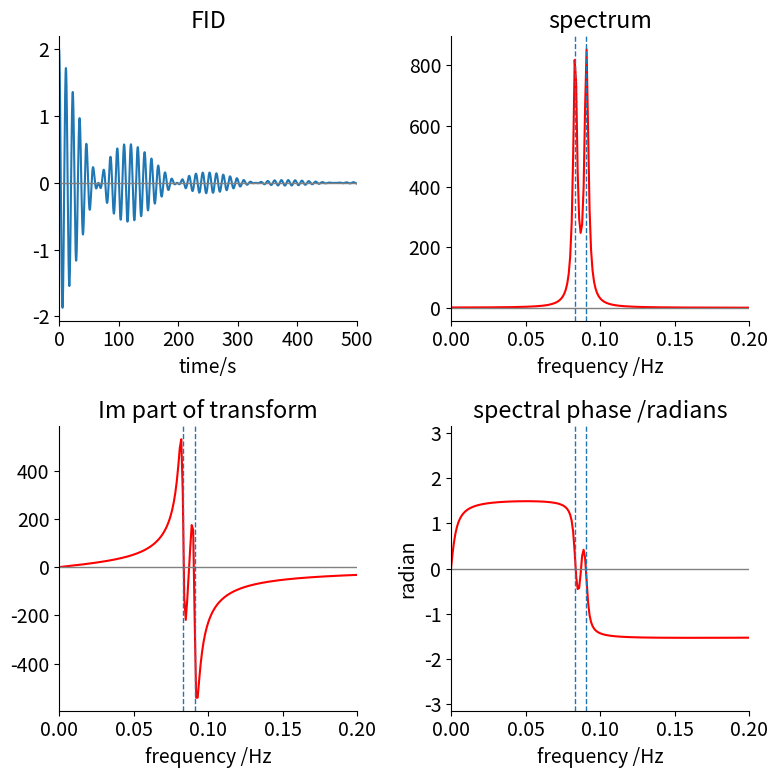
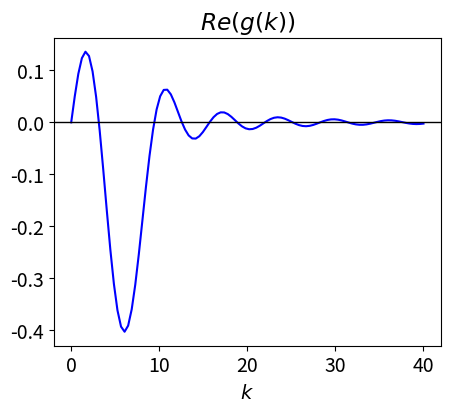
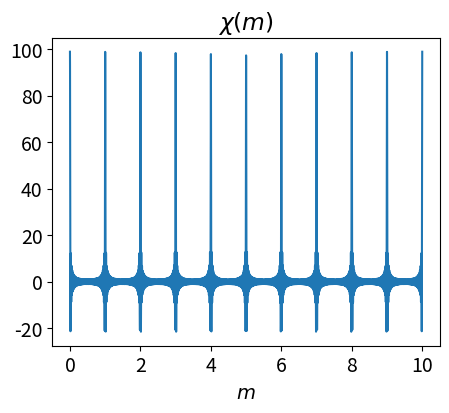

Recreate these plots in Python, in order.
#!/usr/bin/env python
# coding: utf-8

# # Solutions Q 7 - 15 

# In[1]:


# import all python add-ons etc that will be needed later on
get_ipython().run_line_magic('matplotlib', 'inline')
import numpy as np
import matplotlib.pyplot as plt
import sympy as sp
sp.init_printing()                      # allows printing of SymPy results in typeset maths format
plt.rcParams.update({'font.size': 14})  # set font size for plots


# ## Q7 answer
# 
# The transform equation is 
# 
# $$\displaystyle g(k)=\frac{1}{\sqrt{2\pi}}\int_0^\infty \frac{\exp(-t/\tau)}{\tau} \exp(-ikt)dt$$
# 
# which can be integrated directly to give 
# 
# $$\displaystyle g(k)=\frac{1}{\tau\sqrt{2\pi}} \left[ -\frac{exp(-ikt-t/\tau)}{ik+1/\tau}  \right]_0^\infty =\frac{1}{\sqrt{2\pi}}\frac{1} {ik\tau+1} $$
# 
# The absolute value of a complex number $z$, is $\sqrt{z^*z}$ and its square is clearly $z^*z$, where $z^*$ is the conjugate of the complex number formed by replacing $i$ by $-i$. Doing the same with $g(k)$ gives 
# 
# $$\displaystyle |g(k)|^2= \frac{1}{2\pi (k^2\tau^2+1)}$$
# 
# which is the shape of the spectral line.
# 
# The exponential decay with $\tau = 2$ and the corresponding square of the transform, are shown in Fig. 54. In this case $k$ corresponds to a frequency in s$^{-1}$ because $t$ is in seconds.
# 
# ![Diagram](Fourier-fig54.png)
# 
# Figure 54. An exponential decay and (right) the complex conjugate square of its Fourier transform which is a Lorentzian curve.
# _____
# 
# The half-width at half-height of the transformed signal squared, is calculated as half the value at $k = 0$, which is $| g(0) |^2 /2 = 1/4\pi$ giving the half-width as $k_{1/2} = 1/\tau$ which is in inverse proportion to the excited-state lifetime. The shorter the lifetime, the wider will be the spectral line in accordance with $\Delta t \Delta \nu  = 1$, if we take the change in time to be the lifetime and the frequency to be proportional to $k$, which is reasonable because $k$ has units of s$^{-1}$.
# 
# The widening of the spectral line with a shortening of the excited state lifetime, is sometimes considered an example
# of the 'time-energy' uncertainty principle, but this is not the same as the Heisenberg uncertainty principle. Spontaneous emission is caused by coupling the excited state to the states in the 'vacuum field', which have energy levels capable of being filled with photons in a similar way to how electronic energy levels can hold zero, one or two electrons or vibrational or rotational energy levels contain their respective quanta. The difference is that any number of photons can be contained in each of the energy levels because photons are bosons: rather like buses, they like to go around in groups. 
# 
# The energy levels in this vacuum field fluctuate and so the coupling between these states and the excited state varies which causes the transition to have a real width. If, in addition, the excited state is short lived due to interactions within the atom or molecule or with other nearby species, or with external electric or magnetic fields, this also leads to fluctuations in the atom's energy levels and the greater these interactions are, the shorter the lifetime and the wider the energy width. This is called _lifetime broadening_. However, the average energy is always at exactly the transition frequency, and in our example, this is zero because the energy of the excited state above the ground state has not been specified.
# 
# The Heisenberg uncertainty principle arises because operators, such as position and momentum, do not commute, but in quantum mechanics time is not an operator, but an observable, therefore commutation does not apply. See Atkins & Friedmann (1997, p. 198) for a detailed discussion of the distinction between Heisenberg uncertainty and time-energy uncertainty.
# 
# ## Q8 answer
# **(a)** With the forward transform $\displaystyle g(\omega) =\frac{1}{\sqrt{2\pi}}\int_0^{t_0} e^{i\omega_0 t}e^{-i\omega t}dt$
# 
# which, being exponential, is easily integrated to 
# 
# $$\displaystyle  g(\omega)=\frac{1}{\sqrt{2\pi}} \left. \frac{e^{i(\omega_0-\omega)t}}{ i(\omega_0-\omega) }  \right|_0^{t_0} = \frac{i}{\sqrt{2\pi}}\frac{1-e^{i(\omega_0 - \omega)t_0}}{\omega_0 - \omega}$$
# 
# The real and imaginary parts part can be obtained by converting the exponential to sin and cosine
# 
# $$\displaystyle \begin{align} \frac{i}{\sqrt{2\pi}}\frac{1-e^{i(\omega_0 - \omega)t_0}}{\omega_0 - \omega}& = \frac{1}{\sqrt{2\pi}(\omega_0 - \omega)}\left (i-ie^{i(\omega_0 - \omega)t_0}  \right )\\& = \frac{1}{\sqrt{2\pi}(\omega_0 - \omega)}\left (i-i\cos((\omega_0 - \omega)t_0)+\sin((\omega_0 - \omega)t_0)  \right ) \end{align}$$
# 
# The square of the absolute value is obtained by multiplying the complex conjugate $g^*$ with $g$:
# 
# $$\displaystyle  \begin{align}|g(\omega)|^2 = g(\omega)^*g(\omega)&=\left[\frac{-i}{\sqrt{2\pi}}\frac{1-e^{-i(\omega_0 - \omega)t_0}}{\omega_0 - \omega} \right]\left[\frac{i}{\sqrt{2\pi}}\frac{1-e^{i(\omega_0 - \omega)t_0}}{\omega_0 - \omega}\right]\\&=\frac{1-\cos((\omega_0-\omega)t_0)}{\pi (\omega_0-\omega)^2}\end{align}$$
# 
# Plots of the pulse and its transforms are shown in fig 55. The real part becomes the sinc function if it is written as $\displaystyle \frac{t_0}{\sqrt{2\pi}}\frac{\sin(t_0(\omega_0-\omega)}{t_0(\omega_0-\omega))}$, see fig 15.
# 
# ![Diagram](Fourier-fig55.png)
# 
# Figure 55. Left top: The electric field of a square pulse of 0.1 ps duration. Bottom right: the square of absolute value of the Fourier transform of the pulse; this is its spectrum. The small vertical line shows the position of the first minima, see part (b). Bottom left: The imaginary component of the Fourier transform, the sinc function, and right, the real part.
# ______
# 
# **(b)** Differentiating the transform finds the maxima and minima, either side of these are the missing frequencies as the period of the transform's oscillations is constant. Differentiating gives  
# 
# $$\displaystyle \frac{d}{d\omega}\frac{\cos((\omega_0-\omega)t_0)-1}{\pi(\omega_0-\omega)^2} = -\frac{t_0\sin((\omega_0-\omega)t_0)}{\pi(\omega_0-\omega)^2}-2\frac{\cos((\omega_0-\omega)t_0)-1}{\pi(\omega_0-\omega)^3} $$ 
# 
# which must be zero at each of its minima. Multiplying out factors gives 
# 
# $$\displaystyle (\omega_0-\omega)t_0\sin\big((\omega_0-\omega)t_0\big)=2-2\cos\big((\omega_0-\omega)t_0\big)$$
# 
# which is solved when 
# 
# $$\displaystyle t_0(\omega_0-\omega)=2\pi n$$
# 
# because here the sine is zero, and when 
# 
# $$\displaystyle \cos((\omega_0-\omega)t_0)=1$$
# 
# which is when $n$ is an integer and $n=\pm 1$,  $\pm 2,\cdots$ or $\omega = \omega_0-2\pi n/t_0$ thus a series of zeros is expected.
# 
# The pulse has a width of $0.1$ ps and zero's occur at $\omega=600\cdot 10^{12}\pm 2\pi n\cdot 10^{13}$ Hz and so the first zeros are at $\approx 662.8 \cdot 10^{12}$ Hz.

# ## Q9 answer
# **(a)** As the pulse is square and of finite duration, it lasts only from time 0 to $\tau$, therefore its Fourier transform is 
# 
# $$\displaystyle g(\omega)=\frac{1}{\sqrt{2\pi}}\int_0^\tau ae^{-i\omega t}dt =\frac{-a}{\sqrt{2\pi}} \left. \frac{e^{i\omega t}}{i\omega}  \right|_0^\tau = \frac{a}{\sqrt{2\pi}} \left( \frac{1-e^{i\omega \tau}}{i\omega}  \right)$$
# 
# which is similar to that in Q8 but with  the change $\omega\rightarrow \omega_0-\omega$.
# 
# **(b)** The real and imaginary parts are calculated using Euler's formula for the complex exponential giving
# 
# $$\left( \frac{1-e^{i\omega \tau}}{i\omega}  \right) =\frac{-i}{\omega}(1-\cos(\omega \tau)) +\frac{\sin(\omega \tau)}{\omega}$$
# 
# The real part $\displaystyle Re[g(\omega)]= \frac{a\tau}{\sqrt{2\pi}}\frac{\sin(\omega \tau)}{\omega}$ which can be converted to the sinc function by multiplying by $\tau/\tau$, see figs 15 and 55.
# 
# **(c, d)** The pulse is zero, $Re[g(\omega)]$ = 0, when $\displaystyle \frac{\sin(\omega \tau)}{\omega\tau}$ = 0 which does not occur when $\omega$ = 0 but for the first time when $\omega\tau = \pm \pi$ , because although the sine is zero, the denominator is $\pi$. L'Hopital's rule can also be used to determine the value when $\omega \to 0$:
# 
# $$\displaystyle \lim_{\omega \to 0}\frac{\sin(\omega\tau)}{\omega\tau}\to \frac{\tau\cos(\omega\tau)}{\tau} \to 1$$
# 
# The pulse has a frequency spread to the first minima of $2\pi/\tau$ which corresponds to $2\pi$ MHz for a $1\,\mu$s duration pulse. Suppose that only half this frequency range has useful intensity then this extends from $399.5 \to 400.5$ MHz in a $400$ MHz instrument. This gives a potential chemical shift of $\pm 50000/400 = 125$ ppm, which is large compared to most proton shifts which are typically $\lt 20$ ppm.
# 
# ## Q10 answer
# **(a)** The FID is caused,in a semi-classical interpretation of NMR, by the rotating magnetization cutting the wire coil of the detector, and inducing the current that is subsequently detected. The two different classes of spins move with different frequencies due to their different chemical environments, and hence, experience slightly different magnetic fields. These are the two cosines mentioned in the question. The decay of magnetization is due to the interaction of the spins with one another, with other atoms in the molecule and with dipoles in the solvent. These interactions have the effect of transferring more spins from the upper spin level to the lower one, than in the opposite direction, and hence back towards equilibrium. These effects cause the population to decay with a lifetime T1, and the loss of the spin coherence determines the T2 lifetime. The $\tau = 100$ in the question represents both these decay processes. In a real experiment the decay time would be of the order of a few seconds and the frequencies in MHz. 
# 
# **(b)** Using the FID equation given in the question the Python code below can be used. You should modify this as you wish.

# In[2]:


fig1= plt.figure(figsize=(8, 8))
ax0 = fig1.add_subplot(2,2,1)    # make space for four plots 2 x 2 label axes 1 , 2, 3 & 4
ax1 = fig1.add_subplot(2,2,2)
ax2 = fig1.add_subplot(2,2,3)
ax3 = fig1.add_subplot(2,2,4)

nmax = 2**14                        # number of data points
T = 1000                            # max time
x = np.linspace(0, T, nmax)

tp = T/(1.0*nmax)                   # 1.0 to ensure real number division
freq = np.zeros(nmax,dtype=float)   # numpy array to hold data

for i in range(nmax):               # frequency is index/( (time/point)*number of points ), values 0 to (N-1)/N
    freq[i]= i/(tp*nmax)
    pass
nu1 = 1/11.0                        # frequency Hz 1        # use for fig 9.14 also 
nu2 = 1/12.0
tau = 100.0
f01= lambda x: np.exp(-x/tau)*(np.cos(2*np.pi*nu1*x)+ np.cos(2*np.pi*nu2*x)) # lambda function

the_fft = np.fft.rfft(f01(x))       # use numpy to do the transform, has both imag and real parts
afft = the_fft.real 
bfft = the_fft.imag
cfft = [ np.arctan( bfft[i]/afft[i]) for i in range( len(the_fft) ) ]     # phase 

ax0.plot(x,f01(x))                  # now plot data and transforms
ax0.set_xlabel( 'time/s')
ax0.set_title('FID')
ax0.set_xlim([0,500])

ax1.plot(freq[0:nmax//2],afft[0:nmax//2],color='red')
ax1.set_title('spectrum')

ax2.plot(freq[0:nmax//2],bfft[0:nmax//2],color='red')
ax2.set_title('Im part of transform')
                
ax3.plot(freq[0:nmax//2],cfft[0:nmax//2],color='red')
ax3.set_ylim([-np.pi,np.pi])
ax3.set_title('spectral phase /radians')
ax3.set_ylabel('radian')

for ax in [ax0,ax1,ax2,ax3]:                # plot common features
    ax.axhline(0,color='gray',linewidth=1)  # plot zero line on each plot
    ax.spines['right'].set_visible(False)
    ax.spines['top'].set_visible(False)
    if ax != ax0:
        ax.axvline(nu1,linestyle='dashed',linewidth=1)
        ax.axvline(nu2,linestyle='dashed',linewidth=1)
        ax.set_xlabel('frequency /Hz')
        ax.set_xlim([0,0.2])
        pass

plt.tight_layout()
plt.show()


# ## Q11 answer
# 
# **(a)** The transform is $\displaystyle g(k)=\frac{1}{\sqrt{2\pi}}\int_{-t_0}^{t_0}\sin(2\pi t/t_0 +\varphi)e^{-ikt}dt$
# 
# which can be evaluated by hand or using SymPy. By hand this is made easier by converting the sin to exponential first. 

# In[3]:


t0, t, k, phi = sp.symbols('t0, t, k, phi',real=True)
pi= sp.pi
g = 1/(sp.sqrt(2*pi))*sp.integrate( sp.sin(2*pi*t/t0 +phi)*sp.exp(-1J*k*t) ,(t,-t0,t0), conds='none')

sp.simplify(g)


# In[4]:


sp.simplify(sp.re(g))


# In[5]:


sp.simplify(sp.im(g))


# **(b)** when $\varphi = n\pi$ and $n = 0, 1, 2, \cdots$ then the cosine term is always unity and the sine zero. Thus the transform is wholly imaginary, $\displaystyle g(k)=\frac{-4\pi t_0\sin(kt_0)}{\sqrt{2\pi}(k^2t_o^2-\pi^2)}$ and the form of the transform is a damped sine wave because the sine is divided by $k^2$.

# In[6]:


# real part of transform
fig2 = plt.figure(figsize=(5, 4))
freal= lambda k : -4*np.pi*t0*np.sin(k*t0)/(np.sqrt(2*np.pi)*(k**2*t0**2-4.0*np.pi**2) )  # k is variable
t0 = 1.0
k  = np.linspace(0,40,100 )  # make 100 points 0 to 40

plt.plot(k,freal(k),color='blue')
plt.xlabel( r'$k$')
plt.title(r'$Re(g(k))$')
plt.axhline(0,linewidth=1,color='black')
plt.show()


# ## Q12 answer
# **(a)** The Fourier transform of the $\delta$-function is obtained directly by using its selecting property. For instance acting on a function $f$ gives, 
# 
# $$\displaystyle \int f(x)\delta(x-a)dx = f(a)$$
# 
# and no integration is necessary, therefore
# 
# $$\displaystyle P_k=\frac{1}{\sqrt{2\pi}}\int_{-\infty}^\infty\delta(x-a)e^{ikx}dx = \frac{1}{\sqrt{2\pi}}e^{ika}$$
# 
# The probability density is $P_k^*P_k=1/2\pi$ because the complex conjugate is $\displaystyle  p^* = e^{+ikx}/\sqrt(2\pi)$. Because $P^*P$ is a constant the scattering off an atom is the same in all directions.
# 
# **(b)** The Gaussian function has the transform 
# 
# $$\displaystyle P_k=\frac{1}{\sqrt{2\pi}}\int_{-\infty}^\infty e^{-(x-a)^2/d^2}e^{ikx}dx$$
# 
# calculating the integral is helped with substitution $s=(x-a)/d$ and using $\displaystyle \int_{-\infty}^{\infty}e^{-s^2}ds$=1. The result is $\displaystyle P_k=e^{-k^2d^2/4}e^{-ika}/2$. 
# 
# The transform is itself a Gaussian, but in transform or $k$-space, which is in this case reciprocal distance,
# the products $kd$ and $ka$ are dimensionless. The scattering intensity is $\displaystyle P_k^*P_k = e^{-kd^2/2}$. As with the $\delta$  function the scattering is the same in all directions because the power density does not depend on $x$. However, the power density now depends on the width of the Gaussian, the more spread out it is, hence large $d$, the smaller is the scattering. In the limit that the Gaussian becomes very narrow, it approximates the $\delta$-function.
# 
# ## Q13 answer
# 
# Using the result from Q12, the transform is 
# 
# $$\displaystyle \frac{1}{\sqrt{2\pi}}\int_{-\infty}^{\infty}[\delta(x-a)+\delta(x+a)]e^{-ikx} dx = \frac{1}{\sqrt{2\pi}} (e^{-ika}+e^{+ika})$$ 
# 
# and because $\displaystyle 2\cos(ka)=e^{-ika}+e^{+ika}$ the transform is 
# 
# $$\displaystyle P_k=\frac{2}{\sqrt{2\pi}}\cos(ka)$$
# 
# The probability density is simply the square of this because $P$ is real, and shows that the scattering depends on the separation of the centres being maximal when $ka=\pi n$ if $n$ is an integer.
# 
# ## Q14 answer 
# 
# The delta function at  position $a$, is $\delta (x-a)$, hence at position 2$a$ is $\delta (x - 2a)$, and at any position $n$, is $\delta (x − na)$). The comb of atoms is represented by the equation $\displaystyle C(x)=\sum_{n=-\infty}^\infty \delta (x-na)$. The Fourier transform of one atom at position $n$ is (see Q12),
# 
# $$\displaystyle P(k)= \frac{1}{\sqrt{2\pi}}\int_{-\infty}^{\infty} \delta (x-na)e^{-ikx}dx = \frac{1}{\sqrt{2\pi}}e^{-ikna}$$
# 
# The total transfrom $\chi$ is therefore the sum of many of these terms, each term contributing $\displaystyle e^{-ikna}/\sqrt{2\pi}$ to the sum, hence for all positions,
# 
# $$\displaystyle \chi (k)=\frac{1}{\sqrt{2\pi}}\int_{-\infty}^{\infty} C(x)e^{-ikx}dx = \frac{1}{\sqrt{2\pi}}\int_{-\infty}^{\infty} \sum_{n=-\infty}^{\infty}\delta (x-na)e^{-ikx}dx = \frac{1}{\sqrt{2\pi}}\sum_{n=-\infty}^{\infty}e^{ikna}$$
# 
# and because of the selecting property of the $\delta$-function it is not necessary to evaluate the integral as $\displaystyle \int f(x)\delta (x-a)=f(a)$.
# 
# At this point we need to decide what relative phases the X-rays can have. If this is left undefined then the summation turns out to be zero, because if the waves can have any phase whatsoever when they scatter, then they are on average, out of phase with one another, and add up to zero. To show this using standard summations (Chapter 5, Table 1) the summation can be split into two parts, one with $n$ from $-\infty \to 0$, the other from $0 \to \infty$. The term with $n = 0$ is then subtracted from the total as this is counted twice. The summation, however, comes to zero after one of the extra $n$ = 0 term is  subtracted. 
# 
# An alternative, and more intuitive, way of performing the summation, is again to start with 
# 
# $$\displaystyle \chi= \frac{1}{\sqrt{2\pi}}\sum_{n=-\infty}^{\infty}e^{ikna}$$
# 
# then take pairs of functions with index values $\pm n$, starting at $\pm 1$, and then add the $n$ = 0 term and evaluate the result using the relationship $\displaystyle 2 \cos(nx) = e^{inx} + e^{−inx}$. This gives
# 
# $$\displaystyle \chi(k)= \frac{1}{\sqrt{2\pi}}[1+2\sum_{n=1}^\infty \cos(nka)]$$
# 
# Next, by defining $ka = 2\pi m$, where $m$ is an integer, means that a wave with wavevector 2$\pi$/a will be exactly in phase with the next atom, and two such waves in phase between the next neighbouring atoms and so forth. The quantity $k = 2\pi m/a$, often called the wavevector, has units of reciprocal distance. The summation becomes
# 
# $$\displaystyle  \chi(m)= \frac{1}{\sqrt{2\pi}}[1+2\sum_{n=1}^\infty \cos(2\pi mn)]$$
# 
# and is finite for each integer value of $m$ and the cosines are all integer multiples of 2$\pi$ and are therefore unity. This means that the transform is a series of spikes at $m/a$, or at fixed intervals of 1/$a$, in reciprocal space. In practice, the scattering due to a one-dimensional comb of atoms depends on the angle of incidence of the X-rays and the Bragg condition. The scattering forms a cone with its apex on the atoms.
# 
# This calculation can be extended to two or three dimensions and to other patterns of gaps between 'atoms'. In three dimensions, a similar calculation illustrates that the process of diffraction, or scattering in X-ray crystallography produces data in reciprocal space.
# 
# If we calculate $\chi(m)$, starting with $n = 1 \to 50$ and $m = 0 \to 10$ a series of spikes is produced at $m = 0, 1, 2, \cdots$ and so forth, which become more like $\delta$ functions as $n$ increases. The next figure demonstrates this.

# In[7]:


fig3 = plt.figure(figsize=(5, 4))
m0   = 10   # maximum m to plot
nmax = 50   # summation max
chi = lambda m: 1.0 + 2.0*sum( [ np.cos(2.0*np.pi*m*n) for n in range(1,nmax)] )
m = np.linspace(0,m0,5000)

plt.plot(m,chi(m))
plt.title(r'$\chi(m) $')
plt.xlabel(r'$m$')

plt.show()


# ## Q15 answer 
# **(a)** The pulse has an absolute value of $x$, so it is symmetrical about zero. The fwhm is $2\ln$(2) and as the pulse is $\tau= 10$ fs long the scaling is $a = \ln(2)/\tau$ in units of fs$^{-1}$. The Fourier transform can be taken from zero to infinity with $\displaystyle e^{-ax}$, and from $-\infty \cdots 0$ with $\displaystyle e^{ax}$, and the results added and simplified.
# 
# The transform is 
# 
# $$\displaystyle \frac{1}{\sqrt{2\pi}}\int_o^\infty e^{-ax}e^{-ikt}dt = \frac{1}{\sqrt{2\pi}}\left(\frac{a}{a+ik}\right)$$
# 
# and the integration gives $\displaystyle -\frac{1}{\sqrt{2\pi}}\left(\frac{a}{a-ik}\right)$. 
# 
# Adding these results produces 
# 
# $$\displaystyle f_k=\frac{1}{\sqrt{2\pi}}\left(\frac{2a}{a^2+k^2}\right)$$ 
# 
# When plotted this looks something like a bell-shaped curve but is more pointed at the top; it has a Lorentzian shape. The full width at half maximum is $\displaystyle k_{fwhm}=2a(  4/\sqrt{2\pi}-a ) $ which for a $10$ fs pulse is $0.65 \cdot 10^{14}\, s^{-1}$. The central wavelength of the laser is $800$ nm or $12500\,\mathrm{ cm^{-1}}$, the frequency spread then $12500 \pm 0.6505 \cdot 10^{14}/c/2\, \mathrm{cm^{-1}}$ or $14670 \to 10329 \,\mathrm{cm^{-1}}$ which is $681.7 \to 968.1$ nm and covers most of the deep red part of the visible spectrum and spreads into a wavelength region where the eye is insensitive. As a consequence, lasers such as these, titanium sapphire is an example, appear very faint when in fact they could be very intense.
# 
# **(b)** The laser cavity is $1.5$ metres long, hence with these wavelengths, approximately $4.4 - 3.1 = 1.3$ million modes (half wavelengths) exist in the cavity and all these have to be in phase to form a pulse.

# In[ ]:
